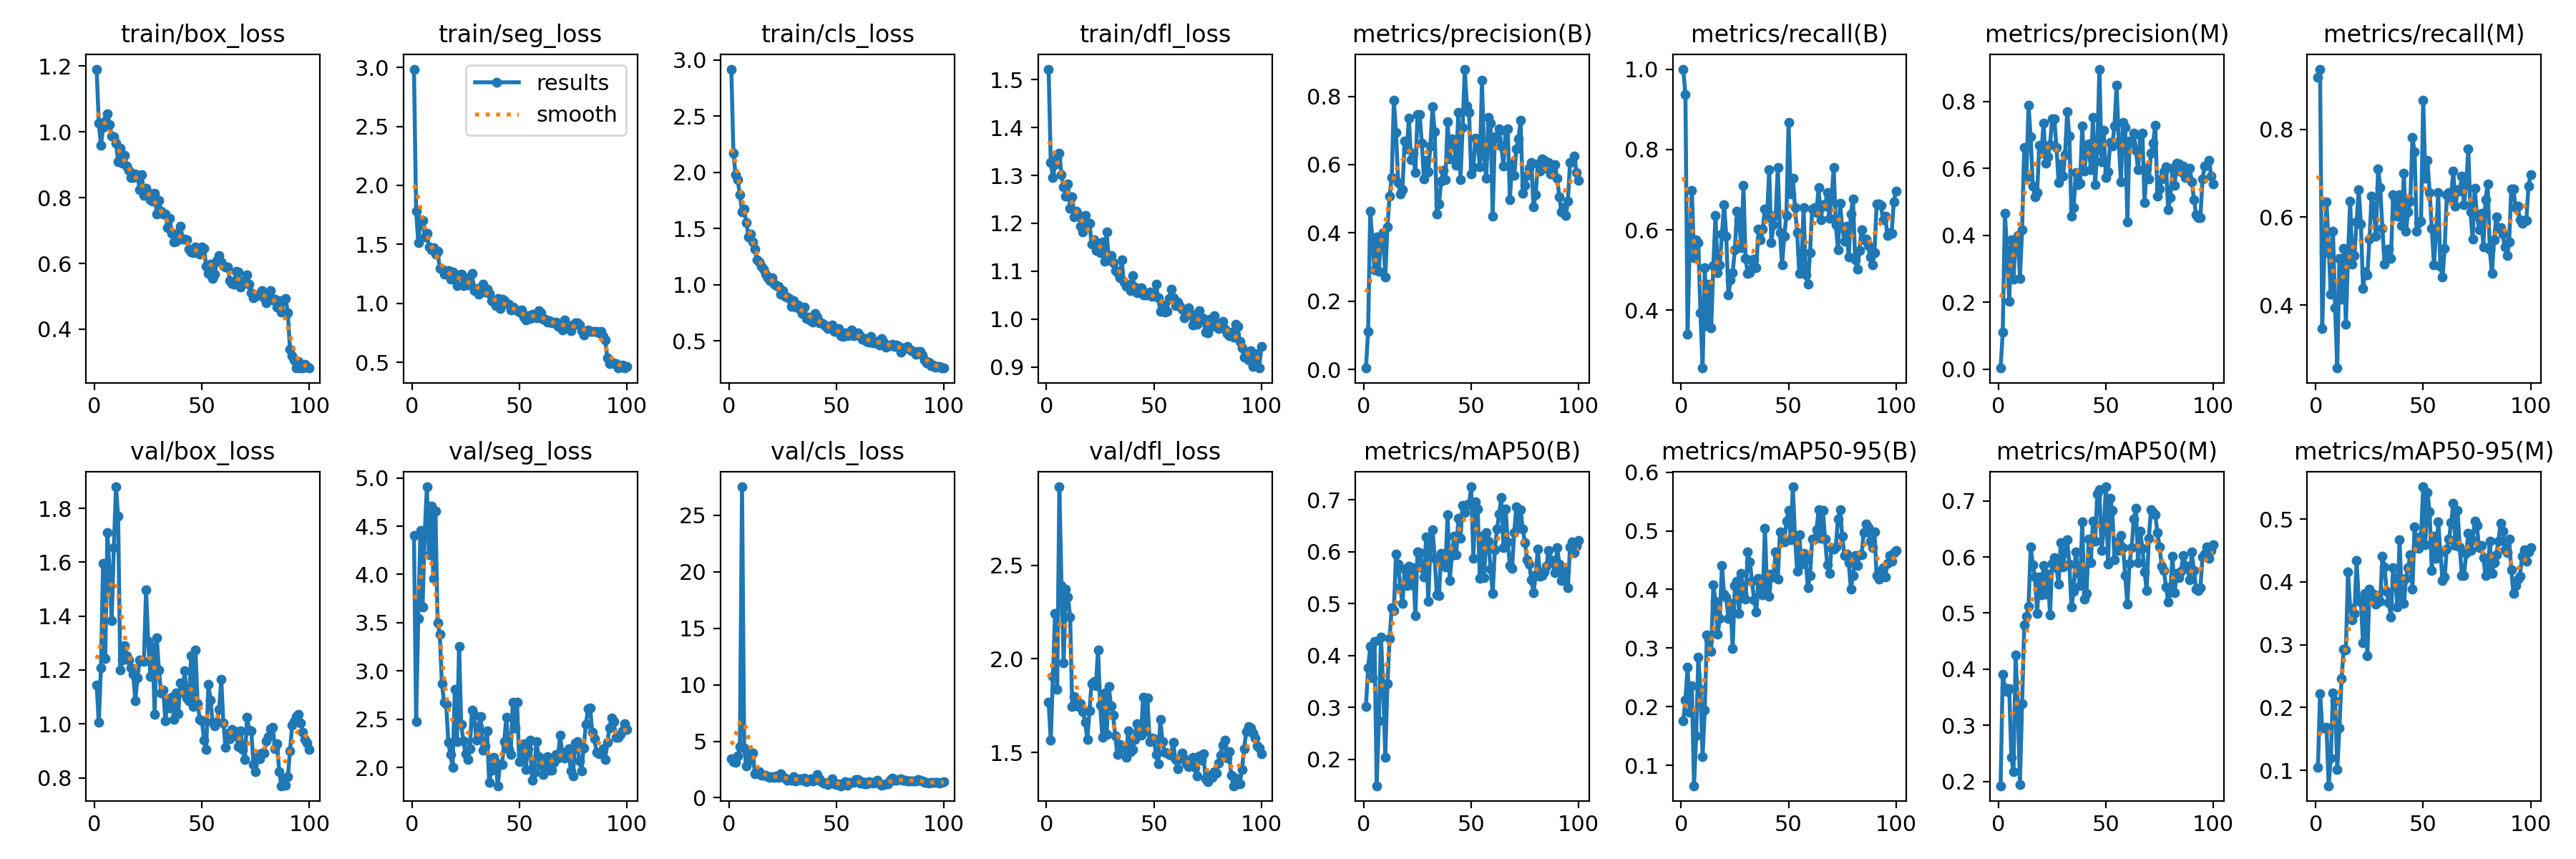

The file beside this chart, header and first rows:
epoch, time, train/box_loss, train/seg_loss, train/cls_loss, train/dfl_loss, metrics/precision(B), metrics/recall(B), metrics/mAP50(B), metrics/mAP50-95(B), metrics/precision(M), metrics/recall(M), metrics/mAP50(M), metrics/mAP50-95(M), val/box_loss, val/seg_loss, val/cls_loss, val/dfl_loss, lr/pg0, lr/pg1, lr/pg2
1, 70.23, 1.19, 2.985, 2.917, 1.522, 0.00412, 1, 0.3012, 0.1754, 0.00381, 0.9187, 0.1924, 0.1044, 1.143, 4.405, 3.455, 1.767, 0.00025, 0.00025, 0.00025
2, 141.9, 1.027, 1.783, 2.166, 1.326, 0.111, 0.9375, 0.376, 0.2118, 0.111, 0.9375, 0.3912, 0.2226, 1.006, 2.473, 3.167, 1.566, 0.0005117, 0.0005117, 0.0005117
3, 215.8, 0.9592, 1.513, 1.976, 1.296, 0.4634, 0.3399, 0.4169, 0.2676, 0.4653, 0.347, 0.3662, 0.1679, 1.208, 3.543, 3.155, 1.907, 0.000768, 0.000768, 0.000768
4, 283.7, 1.012, 1.705, 1.931, 1.323, 0.3777, 0.5687, 0.3567, 0.1909, 0.3561, 0.5188, 0.3604, 0.1675, 1.597, 4.453, 3.685, 2.242, 0.001019, 0.001019, 0.001019
5, 349, 1.034, 1.703, 1.799, 1.335, 0.2921, 0.698, 0.4277, 0.2355, 0.2037, 0.6355, 0.365, 0.1688, 1.242, 3.663, 4.548, 1.837, 0.001265, 0.001265, 0.001265
6, 414.3, 1.055, 1.563, 1.649, 1.346, 0.3876, 0.5312, 0.1488, 0.06536, 0.3876, 0.5312, 0.2428, 0.07559, 1.711, 4.422, 27.53, 2.919, 0.001505, 0.001505, 0.001505
7, 480.2, 1.021, 1.592, 1.67, 1.301, 0.2874, 0.575, 0.2735, 0.1499, 0.2684, 0.425, 0.2169, 0.1195, 1.572, 4.908, 4.399, 2.393, 0.001568, 0.001568, 0.001568
8, 545.9, 0.988, 1.475, 1.553, 1.276, 0.3871, 0.5687, 0.4351, 0.2841, 0.3871, 0.5687, 0.4248, 0.2238, 1.384, 4.202, 2.824, 1.979, 0.001551, 0.001551, 0.001551
9, 616.3, 0.9848, 1.451, 1.427, 1.257, 0.4003, 0.3937, 0.3429, 0.2303, 0.4003, 0.3937, 0.3364, 0.211, 1.654, 4.708, 3.259, 2.372, 0.001535, 0.001535, 0.001535
10, 699.9, 0.9655, 1.474, 1.447, 1.282, 0.2714, 0.2562, 0.2039, 0.1155, 0.2714, 0.2562, 0.1948, 0.1015, 1.88, 3.957, 3.829, 2.331, 0.001518, 0.001518, 0.001518
11, 782.8, 0.9099, 1.419, 1.379, 1.231, 0.4168, 0.5062, 0.3453, 0.1946, 0.4168, 0.5062, 0.3384, 0.1677, 1.77, 4.653, 3.964, 2.224, 0.001502, 0.001502, 0.001502
12, 856.2, 0.9507, 1.439, 1.313, 1.256, 0.5086, 0.3625, 0.4327, 0.322, 0.6624, 0.4125, 0.4785, 0.2467, 1.201, 3.498, 2.111, 1.745, 0.001485, 0.001485, 0.001485
13, 919.4, 0.904, 1.297, 1.218, 1.213, 0.5627, 0.4651, 0.4912, 0.3139, 0.5716, 0.5294, 0.4938, 0.2928, 1.237, 3.382, 2.343, 1.798, 0.001469, 0.001469, 0.001469
14, 982.3, 0.9289, 1.288, 1.202, 1.226, 0.7887, 0.3563, 0.4869, 0.295, 0.7887, 0.3563, 0.5122, 0.2914, 1.29, 2.868, 2.3, 1.779, 0.001452, 0.001452, 0.001452
15, 1046, 0.8959, 1.247, 1.164, 1.218, 0.6935, 0.5116, 0.5952, 0.4073, 0.6935, 0.5116, 0.6174, 0.4161, 1.253, 2.676, 1.971, 1.746, 0.001436, 0.001436, 0.001436
16, 1109, 0.883, 1.263, 1.136, 1.194, 0.547, 0.6367, 0.5766, 0.3802, 0.547, 0.6367, 0.5861, 0.3591, 1.238, 2.657, 2.005, 1.759, 0.001419, 0.001419, 0.001419
17, 1173, 0.8605, 1.275, 1.091, 1.182, 0.5145, 0.4936, 0.5315, 0.3235, 0.5145, 0.4936, 0.5649, 0.34, 1.207, 2.259, 2.009, 1.719, 0.001403, 0.001403, 0.001403
18, 1238, 0.862, 1.203, 1.063, 1.217, 0.5269, 0.5125, 0.4997, 0.35, 0.5269, 0.5125, 0.4997, 0.3504, 1.184, 2.133, 1.85, 1.662, 0.001386, 0.001386, 0.001386
19, 1301, 0.873, 1.264, 1.037, 1.199, 0.6689, 0.5897, 0.566, 0.4412, 0.6689, 0.5897, 0.5642, 0.4336, 1.087, 1.999, 1.792, 1.57, 0.00137, 0.00137, 0.00137
20, 1365, 0.8675, 1.237, 1.062, 1.201, 0.6455, 0.6625, 0.5352, 0.3916, 0.6455, 0.6625, 0.5331, 0.3707, 1.171, 2.812, 1.862, 1.724, 0.001353, 0.001353, 0.001353
21, 1428, 0.825, 1.15, 1.005, 1.157, 0.7358, 0.5847, 0.5718, 0.3867, 0.7358, 0.5847, 0.5851, 0.3686, 1.236, 2.268, 1.824, 1.869, 0.001337, 0.001337, 0.001337
22, 1491, 0.8697, 1.243, 0.9929, 1.166, 0.6148, 0.4375, 0.5362, 0.3501, 0.6148, 0.4375, 0.5333, 0.3027, 1.233, 3.254, 1.951, 1.88, 0.00132, 0.00132, 0.00132
23, 1556, 0.8059, 1.248, 0.9827, 1.143, 0.6337, 0.4754, 0.5697, 0.3758, 0.6337, 0.4754, 0.5697, 0.3818, 1.233, 2.445, 1.83, 1.858, 0.001304, 0.001304, 0.001304
24, 1619, 0.8288, 1.149, 0.9117, 1.154, 0.576, 0.494, 0.477, 0.2992, 0.6705, 0.4688, 0.4967, 0.2824, 1.497, 2.272, 2.105, 2.049, 0.001287, 0.001287, 0.001287
25, 1682, 0.8152, 1.216, 0.949, 1.139, 0.7473, 0.5501, 0.5995, 0.4062, 0.7473, 0.5501, 0.5891, 0.3883, 1.307, 2.144, 1.844, 1.754, 0.001271, 0.001271, 0.001271
26, 1745, 0.7943, 1.157, 0.8929, 1.162, 0.7477, 0.6473, 0.5981, 0.4144, 0.7477, 0.6473, 0.5986, 0.3762, 1.175, 2.086, 1.713, 1.582, 0.001254, 0.001254, 0.001254
27, 1808, 0.7891, 1.171, 0.8865, 1.121, 0.6633, 0.625, 0.5697, 0.3589, 0.6633, 0.625, 0.5815, 0.3801, 1.285, 2.195, 1.527, 1.82, 0.001238, 0.001238, 0.001238
28, 1882, 0.8137, 1.253, 0.8762, 1.182, 0.557, 0.5563, 0.5514, 0.4272, 0.557, 0.5563, 0.5514, 0.365, 1.036, 2.596, 1.605, 1.595, 0.001221, 0.001221, 0.001221
29, 1969, 0.7506, 1.105, 0.8084, 1.123, 0.6131, 0.7104, 0.628, 0.3938, 0.6131, 0.7104, 0.6262, 0.378, 1.318, 2.542, 1.526, 1.854, 0.001205, 0.001205, 0.001205
30, 2057, 0.7906, 1.126, 0.8603, 1.133, 0.578, 0.5293, 0.5037, 0.3833, 0.5759, 0.6683, 0.5827, 0.3689, 1.201, 2.285, 1.895, 1.75, 0.001188, 0.001188, 0.001188
31, 2144, 0.758, 1.074, 0.7982, 1.118, 0.6546, 0.491, 0.6105, 0.4635, 0.6401, 0.575, 0.6085, 0.4408, 1.114, 2.422, 1.475, 1.7, 0.001172, 0.001172, 0.001172
32, 2232, 0.7493, 1.127, 0.8164, 1.101, 0.7692, 0.4938, 0.6428, 0.4467, 0.7692, 0.4938, 0.6302, 0.4241, 1.126, 2.525, 1.581, 1.587, 0.001155, 0.001155, 0.001155
33, 2318, 0.751, 1.162, 0.7824, 1.097, 0.6955, 0.525, 0.5876, 0.4134, 0.6955, 0.525, 0.5876, 0.3852, 1.011, 2.181, 1.662, 1.488, 0.001139, 0.001139, 0.001139
34, 2402, 0.7093, 1.093, 0.7458, 1.086, 0.4563, 0.5275, 0.5165, 0.3825, 0.4563, 0.5275, 0.5102, 0.3664, 1.091, 2.227, 1.566, 1.541, 0.001122, 0.001122, 0.001122
35, 2486, 0.7378, 1.117, 0.8024, 1.124, 0.4837, 0.5062, 0.516, 0.3621, 0.4837, 0.5062, 0.5391, 0.3444, 1.058, 2.382, 1.767, 1.525, 0.001106, 0.001106, 0.001106
36, 2572, 0.6914, 1.086, 0.6955, 1.078, 0.5518, 0.6017, 0.5972, 0.4186, 0.5886, 0.651, 0.6096, 0.4228, 1.099, 1.847, 1.398, 1.527, 0.001089, 0.001089, 0.001089
37, 2654, 0.6663, 1.024, 0.7133, 1.069, 0.5828, 0.575, 0.5786, 0.4057, 0.5511, 0.6424, 0.5723, 0.4039, 1.016, 1.969, 1.519, 1.473, 0.001073, 0.001073, 0.001073
38, 2738, 0.6685, 1.009, 0.6818, 1.072, 0.5551, 0.6023, 0.5703, 0.3905, 0.5551, 0.6023, 0.5496, 0.3602, 1.116, 2.103, 1.655, 1.615, 0.001056, 0.001056, 0.001056
39, 2825, 0.6931, 0.9827, 0.6648, 1.059, 0.7262, 0.652, 0.6709, 0.5043, 0.7262, 0.652, 0.6629, 0.4667, 1.039, 2.055, 1.475, 1.502, 0.00104, 0.00104, 0.00104
40, 2909, 0.7124, 1.041, 0.7453, 1.091, 0.6158, 0.6312, 0.5447, 0.403, 0.5922, 0.5813, 0.5252, 0.3775, 1.151, 1.811, 1.53, 1.514, 0.001023, 0.001023, 0.001023
41, 2994, 0.6732, 0.955, 0.711, 1.067, 0.6748, 0.75, 0.5924, 0.3888, 0.6527, 0.7, 0.5352, 0.3657, 1.117, 2.029, 2.072, 1.569, 0.001007, 0.001007, 0.001007
42, 3078, 0.6748, 1.033, 0.6604, 1.054, 0.6739, 0.5687, 0.6299, 0.4264, 0.6739, 0.5687, 0.6322, 0.4054, 1.196, 2.034, 1.686, 1.654, 0.0009904, 0.0009904, 0.0009904
43, 3162, 0.6711, 1.023, 0.6628, 1.062, 0.597, 0.6125, 0.5944, 0.4211, 0.597, 0.6125, 0.5905, 0.4229, 1.097, 2.269, 1.407, 1.628, 0.0009739, 0.0009739, 0.0009739
44, 3246, 0.6427, 0.9958, 0.6482, 1.065, 0.7531, 0.6367, 0.6638, 0.4641, 0.7531, 0.6367, 0.6638, 0.4438, 1.086, 2.52, 1.276, 1.592, 0.0009574, 0.0009574, 0.0009574
45, 3329, 0.6357, 0.9901, 0.6267, 1.051, 0.5553, 0.7556, 0.6253, 0.4177, 0.5518, 0.781, 0.6285, 0.3885, 1.253, 2.184, 1.305, 1.794, 0.0009409, 0.0009409, 0.0009409
46, 3413, 0.6332, 0.9445, 0.6093, 1.051, 0.7089, 0.5938, 0.6895, 0.4977, 0.6564, 0.7485, 0.7127, 0.4883, 1.064, 2.133, 1.142, 1.616, 0.0009244, 0.0009244, 0.0009244
47, 3485, 0.6501, 0.9679, 0.6133, 1.05, 0.8798, 0.5134, 0.6757, 0.4806, 0.8962, 0.5687, 0.7199, 0.4547, 1.275, 2.676, 1.417, 1.79, 0.0009078, 0.0009078, 0.0009078
48, 3551, 0.6414, 0.9512, 0.6409, 1.056, 0.7726, 0.5836, 0.6905, 0.4814, 0.6193, 0.5875, 0.611, 0.4531, 1.076, 2.41, 1.701, 1.558, 0.0008913, 0.0008913, 0.0008913
49, 3636, 0.6284, 0.9363, 0.582, 1.048, 0.7525, 0.6363, 0.6919, 0.516, 0.7136, 0.5907, 0.6476, 0.4726, 1.017, 2.673, 1.244, 1.575, 0.0008748, 0.0008748, 0.0008748
50, 3720, 0.6494, 0.9228, 0.5951, 1.051, 0.5732, 0.8667, 0.725, 0.5349, 0.5732, 0.8667, 0.725, 0.5515, 1.011, 2.059, 1.168, 1.572, 0.0008583, 0.0008583, 0.0008583
51, 3805, 0.6458, 0.9439, 0.6092, 1.072, 0.5907, 0.6891, 0.5867, 0.485, 0.5907, 0.6891, 0.5867, 0.4595, 0.9398, 2.121, 1.219, 1.49, 0.0008418, 0.0008418, 0.0008418
52, 3889, 0.5911, 0.8806, 0.5458, 1.045, 0.677, 0.7288, 0.6963, 0.575, 0.677, 0.7288, 0.705, 0.5422, 0.9056, 2.247, 1.062, 1.439, 0.0008253, 0.0008253, 0.0008253
53, 3974, 0.5704, 0.8609, 0.5377, 1.016, 0.6656, 0.6562, 0.6821, 0.4906, 0.6656, 0.6562, 0.6824, 0.5118, 1.147, 1.978, 1.192, 1.677, 0.0008088, 0.0008088, 0.0008088
54, 4058, 0.5978, 0.8933, 0.5701, 1.03, 0.594, 0.5938, 0.5487, 0.4311, 0.7261, 0.5741, 0.5944, 0.4181, 1.089, 2.195, 1.404, 1.556, 0.0007923, 0.0007923, 0.0007923
55, 4142, 0.5551, 0.871, 0.5459, 1.015, 0.8482, 0.4919, 0.6301, 0.4935, 0.8482, 0.4919, 0.627, 0.4728, 1.007, 2.282, 1.115, 1.502, 0.0007758, 0.0007758, 0.0007758
56, 4225, 0.5685, 0.9057, 0.5484, 1.016, 0.6243, 0.5125, 0.5496, 0.4431, 0.6799, 0.5625, 0.6111, 0.437, 0.9936, 1.867, 1.365, 1.497, 0.0007593, 0.0007593, 0.0007593
57, 4308, 0.609, 0.8868, 0.5959, 1.043, 0.5592, 0.6562, 0.6373, 0.4613, 0.5592, 0.6562, 0.6382, 0.4961, 1.006, 1.947, 1.348, 1.487, 0.0007428, 0.0007428, 0.0007428
58, 4391, 0.6236, 0.8751, 0.5449, 1.063, 0.7381, 0.4879, 0.6206, 0.4503, 0.7381, 0.4879, 0.6163, 0.4466, 1.053, 2.267, 1.363, 1.486, 0.0007263, 0.0007263, 0.0007263
59, 4474, 0.6034, 0.9377, 0.5526, 1.045, 0.722, 0.4641, 0.5669, 0.4029, 0.722, 0.4641, 0.5669, 0.4027, 1.165, 2.112, 1.583, 1.555, 0.0007098, 0.0007098, 0.0007098
60, 4541, 0.5933, 0.92, 0.5733, 1.028, 0.4486, 0.5432, 0.5192, 0.4241, 0.4407, 0.5287, 0.5156, 0.4079, 1.004, 2.024, 1.594, 1.46, 0.0006933, 0.0006933, 0.0006933
... 40 more rows
